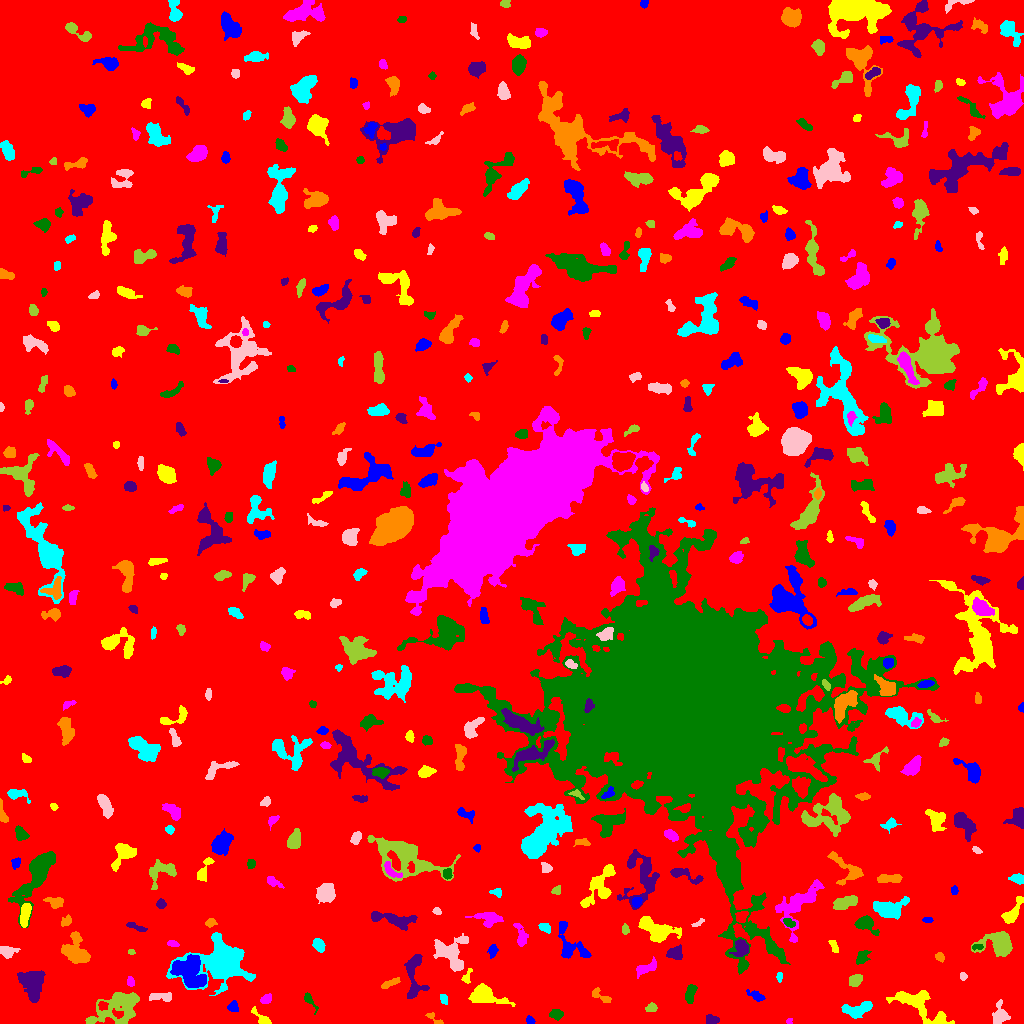

Values plotted in this chart, from the file beside it:
ID, X, Y, A, B, theta, total_flux, mu_max, mu_median, mu_mean, R_fwhm, R_e, R10, R90, x_start, x_end, y_start, y_end, area, greylevel
0, 517.8, 513.1, 296.1, 293, 1.28, 1965900, 14.0, 2.0, 2.349, 93.1, 241.1, 90.73, 387.4, 0, 1023, 0, 1023, 836811, 2.349
1, 530.2, 3.159, 2.13, 1.643, -0.8097, 157.0, 5.0, 2.0, 2.415, 3.192, 2.394, 0.9772, 3.7, 526, 535, 0, 8, 65, 8.415
2, 260.9, 6.09, 6.927, 2.052, -0.733, 267.0, 4.0, 2.0, 1.867, 5.262, 3.7, 1.382, 5.836, 251, 271, 0, 17, 143, 7.867
3, 789.1, 2.194, 1.488, 1.401, 1.237, 62.0, 3.0, 2.0, 1.676, 2.646, 1.784, 0.7979, 2.764, 786, 792, 0, 5, 37, 7.676
4, 556.1, 8.824, 3.126, 2.036, -0.08983, 221.0, 4.0, 2.0, 1.74, 4.754, 3.141, 1.262, 4.951, 549, 563, 3, 14, 127, 8.74
5, 712.7, 3.746, 3.304, 2.028, -0.123, 232.0, 5.0, 2.0, 2.017, 3.29, 3.038, 1.128, 4.82, 706, 719, 0, 9, 115, 8.017
6, 434.4, 4.789, 6.334, 1.517, -0.6009, 114.0, 5.0, 1.0, 1.281, 2.034, 2.459, 0.7979, 4.068, 425, 443, 0, 11, 89, 9.281
7, 857.8, 14.38, 8.161, 3.077, 0.2361, 1291, 9.0, 4.0, 3.972, 6.604, 5.614, 2.185, 8.538, 841, 872, 5, 22, 325, 8.972
8, 1000, 8.291, 5.542, 4.237, 1.458, 553.0, 5.0, 2.0, 2.239, 5.412, 5.078, 1.954, 7.777, 992, 1010, 0, 24, 247, 7.239
9, 651.4, 15.76, 2.676, 2.101, 0.272, 242.0, 6.0, 2.0, 2.602, 3.523, 2.985, 1.128, 4.687, 645, 657, 12, 21, 93, 7.602
10, 102.8, 17.74, 2.388, 2.112, -0.6212, 204.0, 5.0, 3.0, 2.519, 3.613, 2.932, 1.128, 4.406, 98, 108, 13, 22, 81, 12.52
11, 233, 16.97, 2.538, 2.194, 1.293, 188.0, 5.0, 2.0, 1.79, 2.985, 2.877, 1.128, 4.754, 227, 238, 12, 23, 105, 7.79
12, 920.6, 17.15, 17.96, 5.751, -0.5474, 1975, 7.0, 3.0, 2.705, 7.611, 8.444, 3.141, 13.21, 886, 954, 0, 33, 730, 7.705
13, 265.4, 23.99, 2.681, 1.901, 0.4739, 181.0, 5.0, 2.0, 1.81, 3.141, 2.821, 1.128, 4.549, 260, 271, 20, 30, 100, 7.81
14, 309.2, 23.42, 5.387, 1.841, -0.987, 196.0, 4.0, 1.0, 1.766, 4.184, 3.241, 1.262, 5.352, 304, 318, 9, 31, 111, 6.766
15, 33.29, 39.63, 7.564, 5.002, -1.523, 3015, 13.0, 5.0, 5.154, 8.038, 7.269, 2.877, 11.41, 17, 45, 21, 53, 585, 10.15
16, 599.7, 27.88, 6.492, 2.265, -0.5101, 361.0, 5.0, 2.0, 2.56, 4.514, 3.742, 1.493, 5.836, 592, 611, 21, 36, 141, 7.56
17, 444.2, 24.73, 2.55, 1.69, -1.047, 135.0, 4.0, 2.0, 1.8, 3.742, 2.646, 1.128, 4.029, 440, 447, 19, 29, 75, 10.8
18, 161.4, 26.44, 6.768, 2.143, -0.003787, 385.0, 5.0, 2.0, 2.238, 4.652, 4.26, 1.693, 6.482, 149, 171, 22, 31, 172, 7.238
19, 118.7, 16.97, 14.06, 7.164, 0.4003, 3319, 12.0, 3.0, 3.608, 7.464, 8.777, 3.192, 14.54, 85, 139, 0, 31, 920, 8.608
20, 708.7, 26.06, 3.331, 2.025, -0.3769, 258.0, 5.0, 2.0, 2.434, 3.827, 3.09, 1.262, 5.015, 703, 716, 21, 31, 106, 9.434
21, 756.2, 27.29, 4.922, 1.979, -0.485, 244.0, 5.0, 2.0, 1.848, 3.038, 3.7, 1.382, 5.809, 746, 765, 22, 34, 132, 6.848
22, 484.4, 27.85, 8.988, 4.456, -0.2218, 1375, 6.0, 3.0, 2.913, 9.08, 6.794, 2.764, 10.54, 468, 515, 17, 40, 472, 7.913
23, 130.3, 41.71, 2.521, 1.754, -1.362, 225.0, 6.0, 3.0, 3.125, 3.742, 2.706, 1.128, 4.146, 127, 134, 37, 47, 72, 8.125
24, 690.6, 31.21, 4.835, 2.199, 1.271, 634.0, 10.0, 3.0, 3.665, 4.184, 3.909, 1.493, 6.232, 685, 697, 20, 39, 173, 8.665
25, 413.9, 47.64, 13.76, 4.565, -1.562, 1335, 6.0, 3.0, 2.89, 9.045, 6.887, 2.821, 10.73, 404, 429, 25, 69, 462, 7.89
26, 389.8, 40.16, 4.957, 1.45, 0.4319, 244.0, 5.0, 2.0, 1.952, 3.432, 3.338, 1.262, 5.262, 381, 400, 35, 46, 125, 7.952
27, 779.4, 46.85, 2.26, 1.196, 1.557, 116.0, 5.0, 2.0, 2.035, 2.646, 2.034, 0.7979, 3.29, 776, 782, 41, 51, 57, 8.035
28, 962.9, 47.51, 1.867, 1.53, -0.8199, 77.0, 3.0, 1.0, 1.375, 2.706, 2.111, 0.7979, 3.432, 960, 967, 43, 51, 56, 7.375
29, 855.2, 43.1, 3.342, 2.643, 0.5674, 599.0, 7.0, 4.0, 3.993, 5.202, 3.868, 1.596, 5.917, 849, 862, 37, 49, 150, 8.993
30, 545.3, 52.97, 6.82, 1.971, -0.04349, 347.0, 4.0, 2.0, 1.886, 5.917, 4.107, 1.596, 6.58, 534, 558, 48, 58, 184, 7.886
31, 189.3, 52.35, 8.638, 6.846, -0.8092, 4217, 12.0, 5.0, 5.534, 10.56, 8.63, 3.478, 13.52, 170, 206, 36, 69, 762, 13.53
32, 466.6, 46.41, 4.005, 1.8, 1.224, 148.0, 5.0, 1.0, 1.591, 2.394, 2.459, 0.7979, 4.549, 461, 472, 40, 55, 93, 8.591
33, 645.7, 55, 5.845, 2.276, 0.3575, 309.0, 4.0, 1.0, 1.522, 5.642, 4.184, 1.596, 6.555, 636, 656, 45, 67, 203, 7.522
34, 862, 66.22, 3.675, 2.553, 0.9756, 388.0, 6.0, 2.0, 2.57, 4.618, 3.656, 1.382, 5.89, 856, 871, 59, 73, 151, 7.57
35, 741.3, 75.57, 3.9, 3.492, 1.361, 1034, 11.0, 4.0, 4.743, 5.046, 4.442, 1.693, 7.069, 729, 748, 67, 84, 218, 11.74
36, 939.6, 66.53, 2.369, 1.985, -0.6213, 217.0, 5.0, 3.0, 2.818, 3.742, 2.821, 1.128, 4.26, 935, 944, 61, 71, 77, 7.818
37, 221.8, 61.32, 11.88, 9.112, 0.2195, 18494, 46.0, 5.0, 10.74, 9.202, 9.69, 3.656, 18.33, 166, 255, 28, 91, 1722, 14.74
38, 7.558, 71.78, 3.219, 2.358, 0.02769, 258.0, 6.0, 1.0, 1.518, 3.785, 3.385, 1.262, 5.352, 0, 20, 65, 77, 170, 8.518
39, 131.0, 71.66, 1.996, 1.118, -0.111, 83.0, 4.0, 2.0, 2.128, 2.985, 1.954, 0.7979, 2.877, 128, 135, 69, 74, 39, 9.128
40, 354.1, 80.12, 5.447, 1.731, -0.6199, 325.0, 5.0, 2.0, 2.181, 4.068, 3.613, 1.382, 6.05, 345, 366, 71, 87, 149, 8.181
41, 492.9, 72.65, 3.376, 2.09, 1.392, 218.0, 4.0, 2.0, 2.057, 4.72, 3.192, 1.262, 5.046, 487, 498, 65, 79, 106, 7.057
42, 833.8, 76.45, 3.681, 1.552, -1.178, 92.0, 2.0, 1.0, 1.0, 4.618, 2.646, 1.128, 4.26, 828, 838, 71, 83, 92, 8.0
43, 172.8, 79.83, 3.131, 1.246, -0.1543, 76.0, 3.0, 1.0, 1.07, 2.585, 2.394, 0.9772, 3.827, 167, 179, 77, 83, 71, 7.07
44, 977, 76.85, 2.904, 1.264, 0.05444, 75.0, 3.0, 1.0, 1.21, 2.877, 2.257, 0.7979, 3.432, 972, 983, 73, 79, 62, 10.21
45, 674.7, 70.1, 3.763, 2.911, 0.1732, 727.0, 8.0, 4.0, 3.951, 5.585, 4.146, 1.693, 6.507, 666, 682, 64, 79, 184, 10.95
46, 75.32, 72.6, 7.662, 5.82, -1.144, 2284, 10.0, 4.0, 4.367, 8.777, 7.024, 2.821, 10.84, 61, 90, 60, 92, 523, 9.367
47, 318.8, 78.46, 3.543, 2.342, -0.9922, 533.0, 8.0, 4.0, 3.727, 4.951, 3.742, 1.493, 5.754, 312, 325, 71, 85, 143, 8.727
48, 450.1, 70.33, 8.379, 7.11, -0.8326, 2568, 12.0, 3.0, 4.096, 7.047, 7.159, 2.706, 12.06, 433, 468, 52, 90, 627, 9.096
49, 998.8, 80.1, 8.513, 5.936, -0.0171, 1885, 7.0, 3.0, 3.342, 9.062, 7.506, 3.09, 11.56, 971, 1012, 67, 92, 564, 8.342
50, 257.9, 77.54, 6.276, 2.772, -1.291, 457.0, 5.0, 2.0, 2.393, 5.202, 4.514, 1.871, 6.794, 249, 263, 66, 89, 191, 8.393
51, 570.2, 78.92, 12.13, 6.131, -1.019, 1475, 9.0, 3.0, 3.242, 6.024, 6.308, 2.459, 10.43, 558, 591, 65, 102, 455, 8.242
52, 655.5, 94.24, 10.84, 4.654, -0.4246, 2007, 8.0, 3.0, 3.565, 9.15, 7.136, 2.821, 11.41, 638, 681, 81, 107, 563, 8.565
53, 520.9, 87.68, 6.408, 2.492, -1.315, 603.0, 7.0, 3.0, 3.124, 4.918, 4.406, 1.693, 6.864, 513, 528, 77, 100, 193, 8.124
54, 864.5, 99.97, 4.946, 3.336, -0.3762, 1145, 14.0, 3.0, 4.455, 4.72, 4.334, 1.693, 7.313, 854, 879, 88, 108, 257, 9.455
55, 136.9, 96.31, 5.77, 1.341, -0.3537, 182.0, 4.0, 2.0, 1.611, 4.334, 3.241, 1.128, 5.046, 126, 147, 92, 101, 113, 7.611
56, 210.5, 100.7, 2.529, 2, 0.3287, 217.0, 5.0, 2.0, 2.583, 3.478, 2.821, 1.128, 4.442, 205, 217, 96, 105, 84, 8.583
57, 544.5, 96.34, 2.74, 1.805, -0.3874, 172.0, 4.0, 2.0, 1.686, 4.184, 2.877, 1.128, 4.406, 538, 550, 90, 100, 102, 8.686
58, 697.9, 100.4, 3.651, 1.25, 0.5408, 126.0, 4.0, 2.0, 2.032, 3.7, 2.523, 0.9772, 3.909, 691, 704, 97, 105, 62, 7.032
59, 625.1, 94.04, 2.482, 1.579, -1.545, 248.0, 8.0, 3.0, 3.493, 3.038, 2.394, 0.9772, 3.989, 622, 629, 89, 100, 71, 8.493
... 462 more rows
